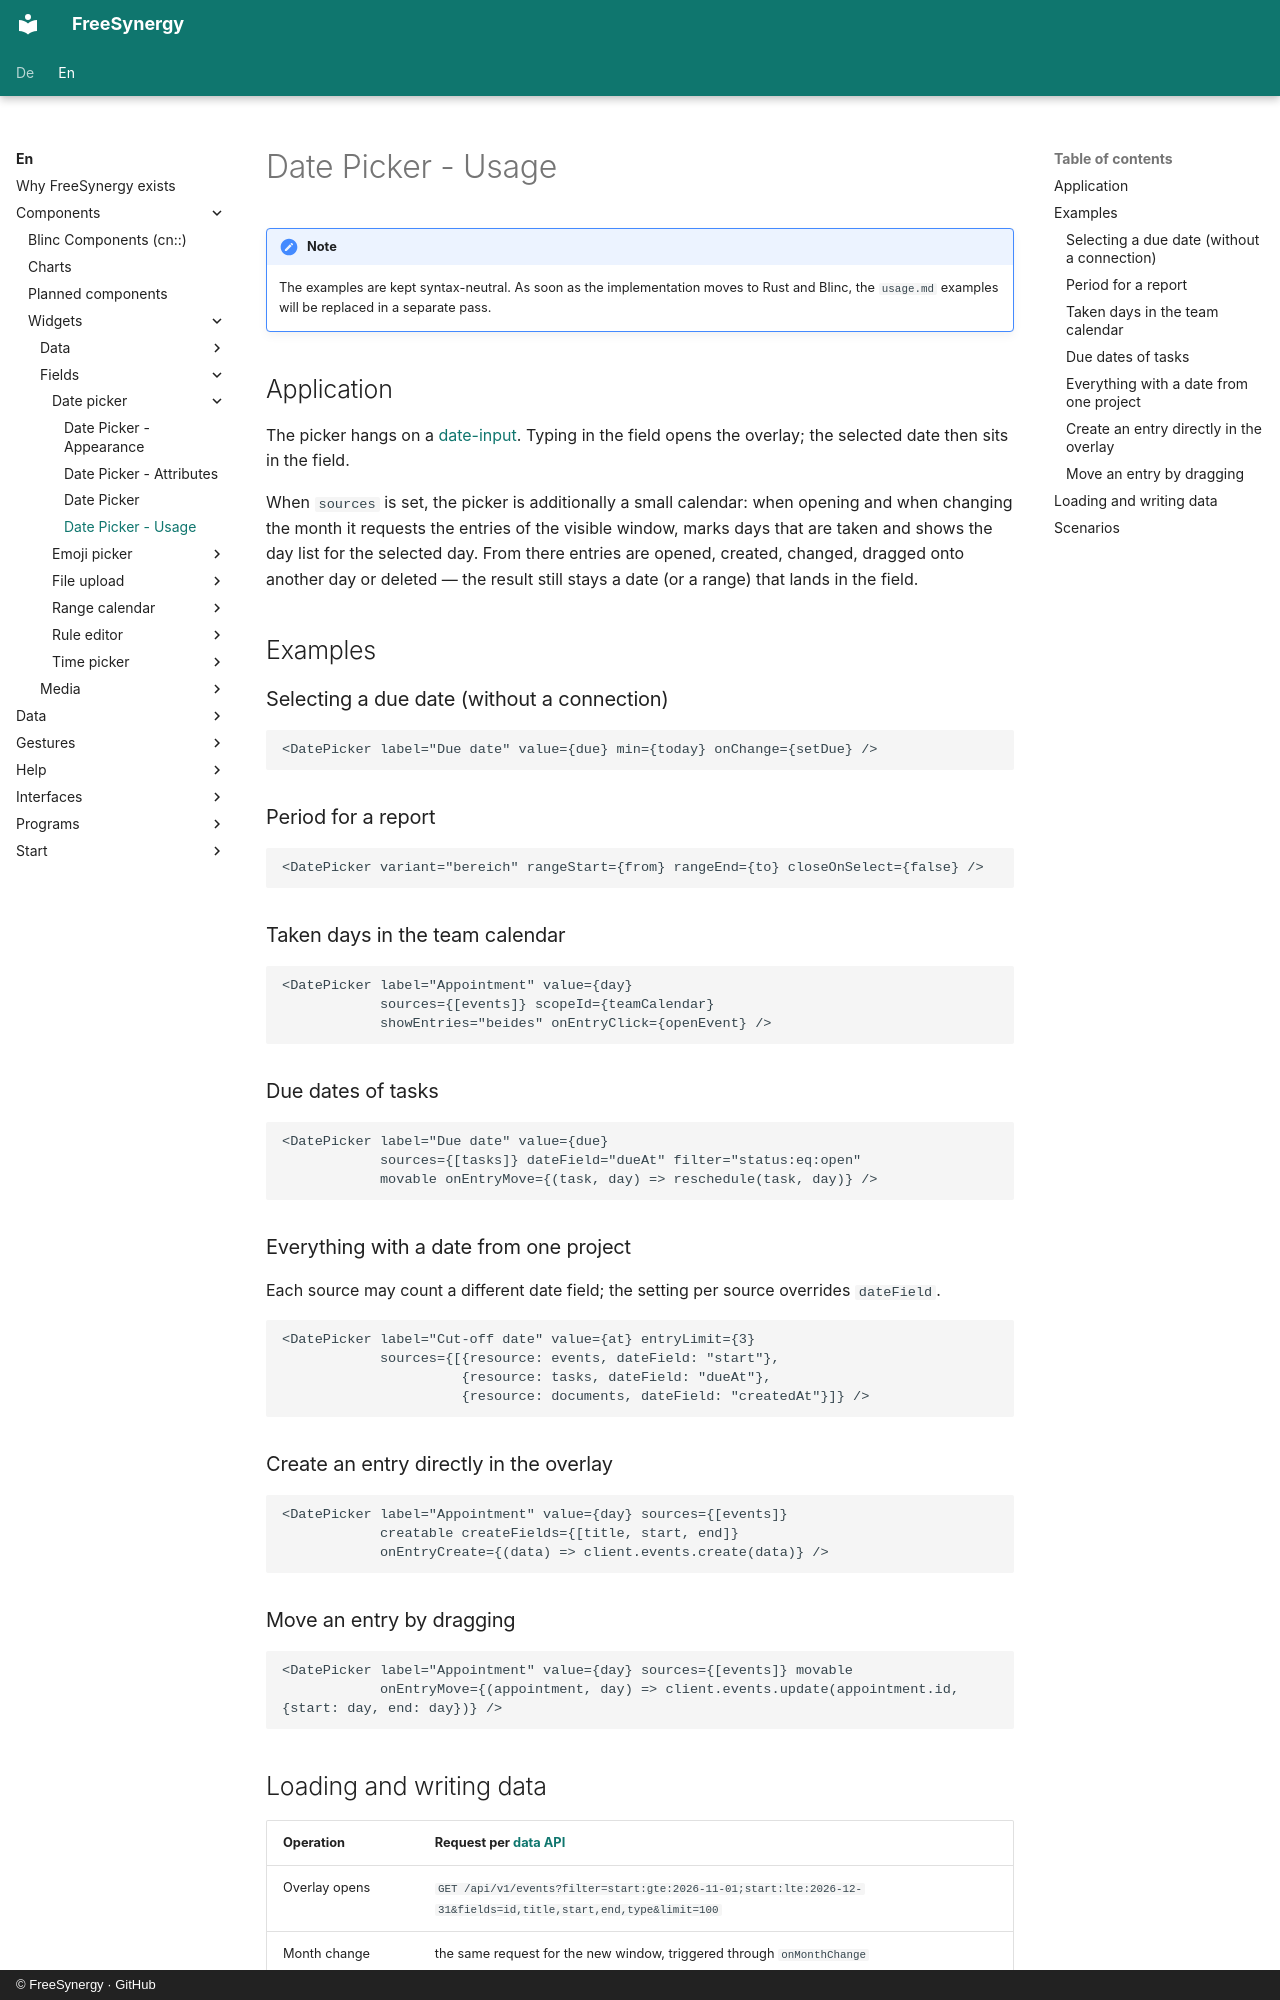

repository: FreeSynergy/fs-documentation · page: en/components/widgets/fields/date-picker/usage/index.html · generator: mkdocs · copyright: © FreeSynergy · GitHub

# Date Picker - Usage

!!! note
    The examples are kept syntax-neutral. As soon as the implementation moves to
    Rust and Blinc, the `usage.md` examples will be replaced in a separate pass.

## Application

The picker hangs on a [date-input](../../../primitives/fields/date-input/). Typing in the field opens the
overlay; the selected date then sits in the field.

When `sources` is set, the picker is additionally a small calendar: when opening and
when changing the month it requests the entries of the visible window, marks
days that are taken and shows the day list for the selected day. From there entries
are opened, created, changed, dragged onto another day or deleted — the
result still stays a date (or a range) that lands in the field.

## Examples

### Selecting a due date (without a connection)

```jsx
<DatePicker label="Due date" value={due} min={today} onChange={setDue} />
```

### Period for a report

```jsx
<DatePicker variant="bereich" rangeStart={from} rangeEnd={to} closeOnSelect={false} />
```

### Taken days in the team calendar

```jsx
<DatePicker label="Appointment" value={day}
            sources={[events]} scopeId={teamCalendar}
            showEntries="beides" onEntryClick={openEvent} />
```

### Due dates of tasks

```jsx
<DatePicker label="Due date" value={due}
            sources={[tasks]} dateField="dueAt" filter="status:eq:open"
            movable onEntryMove={(task, day) => reschedule(task, day)} />
```

### Everything with a date from one project

Each source may count a different date field; the setting per source overrides
`dateField`.

```jsx
<DatePicker label="Cut-off date" value={at} entryLimit={3}
            sources={[{resource: events, dateField: "start"},
                      {resource: tasks, dateField: "dueAt"},
                      {resource: documents, dateField: "createdAt"}]} />
```

### Create an entry directly in the overlay

```jsx
<DatePicker label="Appointment" value={day} sources={[events]}
            creatable createFields={[title, start, end]}
            onEntryCreate={(data) => client.events.create(data)} />
```

### Move an entry by dragging

```jsx
<DatePicker label="Appointment" value={day} sources={[events]} movable
            onEntryMove={(appointment, day) => client.events.update(appointment.id, {start: day, end: day})} />
```
